Run: headless pygame with SDL's dummy video driver; simulated clock (each Clock.tick advances the game by its frame time, no real sleeping); random seed 0; keys injected as events and as key.get_pressed() state; no mouse input; restart key R tapped at the start of phases 3 and 4.
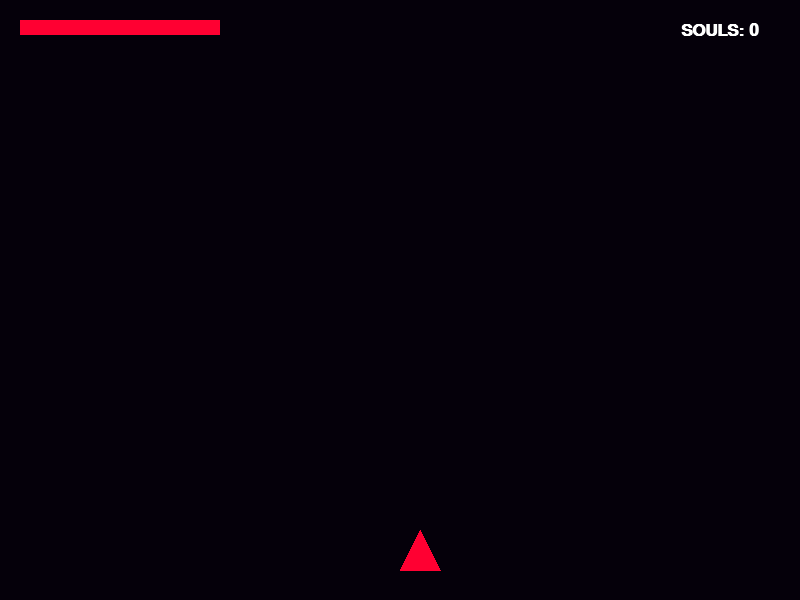
Frame 1 of 4 · flips 1–60 · no input
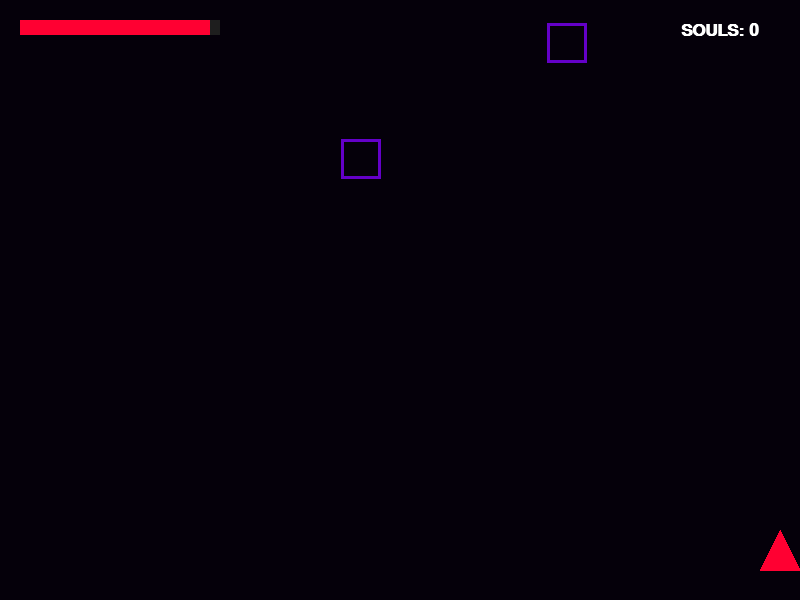
Frame 2 of 4 · flips 61–180 · tapped SPACE, RETURN · held RIGHT (→), D
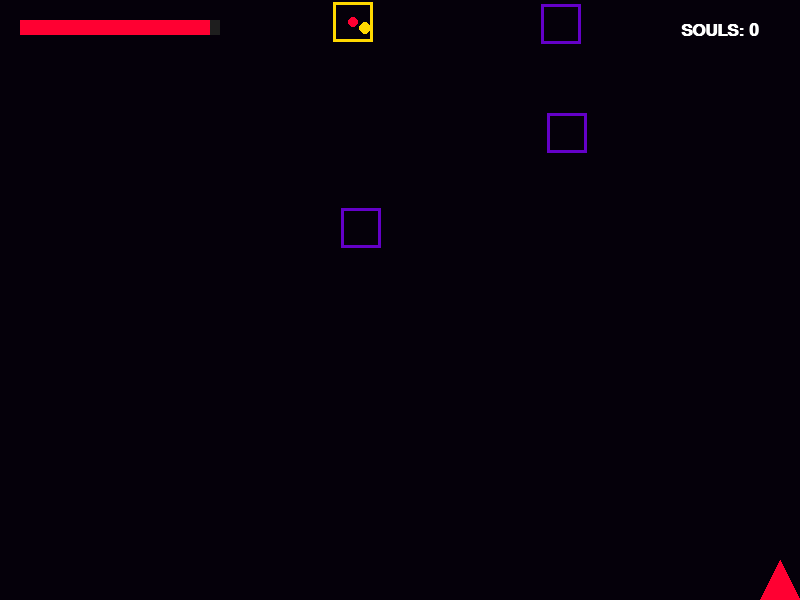
Frame 3 of 4 · flips 181–300 · tapped R · held DOWN (↓), S
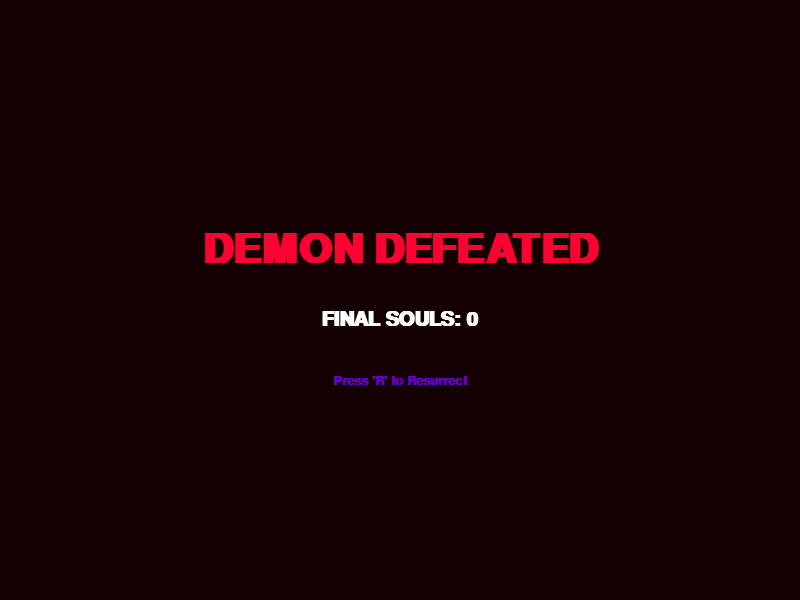
Frame 4 of 4 · flips 301–420 · tapped R · held LEFT (←), A, UP (↑), W

The pygame program that drew these frames:

import pygame
import sys
import random
import math

# 1. 초기화 및 설정
pygame.init()
WIDTH, HEIGHT = 800, 600
screen = pygame.display.set_mode((WIDTH, HEIGHT))
pygame.display.set_caption("DEMON REAPER: Death Match")
clock = pygame.time.Clock()

# 색상
BLACK = (5, 0, 10)
BLOOD_RED = (255, 0, 50)
SHADOW_PURPLE = (100, 0, 200)
WHITE = (255, 255, 255)
GOLD = (255, 215, 0)

# 게임 상태 변수
player_pos = [WIDTH // 2, HEIGHT - 70]
player_hp = 100
bullets = []        # 플레이어 탄환
enemies = []        # 적 (x, y, speed, type) - type 0:일반, 1:공격형
enemy_bullets = []  # 적이 쏜 탄환
souls = []
score = 0
game_over = False

def draw_text(text, size, x, y, color=WHITE):
    font = pygame.font.SysFont("arial", size, True)
    text_surface = font.render(text, True, color)
    text_rect = text_surface.get_rect(center=(x, y))
    screen.blit(text_surface, text_rect)

# --- 메인 루프 ---
while True:
    if not game_over:
        # 1. 입력 및 시간 왜곡
        moving = False
        for event in pygame.event.get():
            if event.type == pygame.QUIT:
                pygame.quit()
                sys.exit()
            
            # 발사 (체력 소모)
            if event.type == pygame.KEYDOWN and event.key == pygame.K_SPACE:
                if player_hp > 5:
                    bullets.append([player_pos[0] + 20, player_pos[1]])
                    player_hp -= 5
                # 탄약을 다 썼을 때 사망 판정은 아래 로직에서 처리

        keys = pygame.key.get_pressed()
        speed = 6
        if keys[pygame.K_LEFT] and player_pos[0] > 0:
            player_pos[0] -= speed
            moving = True
        if keys[pygame.K_RIGHT] and player_pos[0] < WIDTH - 40:
            player_pos[0] += speed
            moving = True
        if keys[pygame.K_UP] and player_pos[1] > 0:
            player_pos[1] -= speed
            moving = True
        if keys[pygame.K_DOWN] and player_pos[1] < HEIGHT - 40:
            player_pos[1] += speed
            moving = True

        time_scale = 1.0 if moving else 0.2

        # 2. 적 생성 (일반 적 vs 공격하는 적)
        if random.random() < 0.05 * time_scale:
            etype = 1 if random.random() < 0.3 else 0 # 30% 확률로 공격형 등장
            enemies.append([random.randint(0, WIDTH-40), -50, random.uniform(2, 4), etype, 0])

        # 3. 로직 업데이트
        # 적 이동 및 공격
        for en in enemies[:]:
            en[1] += en[2] * time_scale
            
            # 공격형 적(type 1)의 사격 로직
            if en[3] == 1:
                en[4] += 1 # 공격 쿨타임 카운트
                if en[4] > 80: # 일정 시간마다 발사
                    # 플레이어 방향으로 조준탄 계산
                    angle = math.atan2(player_pos[1] - en[1], player_pos[0] - en[0])
                    enemy_bullets.append([en[0]+20, en[1]+20, math.cos(angle)*5, math.sin(angle)*5])
                    en[4] = 0

            # 충돌 판정
            p_rect = pygame.Rect(player_pos[0], player_pos[1], 40, 40)
            e_rect = pygame.Rect(en[0], en[1], 40, 40)
            if p_rect.colliderect(e_rect):
                game_over = True
            if en[1] > HEIGHT: enemies.remove(en)

        # 적 탄환 이동 및 충돌
        for eb in enemy_bullets[:]:
            eb[0] += eb[2] * time_scale
            eb[1] += eb[3] * time_scale
            if pygame.Rect(player_pos[0], player_pos[1], 40, 40).collidepoint(eb[0], eb[1]):
                player_hp -= 15 # 적 탄환에 맞으면 데미지
                enemy_bullets.remove(eb)
            elif eb[1] > HEIGHT or eb[0] < 0 or eb[0] > WIDTH:
                enemy_bullets.remove(eb)

        # 내 탄환 이동 및 적 처치
        for b in bullets[:]:
            b[1] -= 12
            if b[1] < 0: bullets.remove(b)
            for en in enemies[:]:
                if pygame.Rect(en[0], en[1], 40, 40).collidepoint(b[0], b[1]):
                    souls.append([en[0]+20, en[1]+20])
                    enemies.remove(en)
                    if b in bullets: bullets.remove(b)
                    score += 15 if en[3] == 1 else 10

        # 영혼 흡수 (자석)
        for s in souls[:]:
            dx = player_pos[0] + 20 - s[0]
            dy = player_pos[1] + 20 - s[1]
            dist = (dx**2 + dy**2)**0.5
            if dist < 15:
                player_hp = min(100, player_hp + 10)
                souls.remove(s)
            else:
                s[0] += dx * 0.15
                s[1] += dy * 0.15

        # 체력 소진 체크 (탄약 다 써도 사망)
        if player_hp <= 0:
            game_over = True

    else:
        # 게임 오버 처리
        for event in pygame.event.get():
            if event.type == pygame.QUIT:
                pygame.quit()
                sys.exit()
            if event.type == pygame.KEYDOWN and event.key == pygame.K_r:
                player_hp, score, game_over = 100, 0, False
                enemies, bullets, souls, enemy_bullets = [], [], [], []

    # --- 4. 그리기 ---
    screen.fill(BLACK)
    
    if not game_over:
        # 적 탄환 (노란색 파동)
        for eb in enemy_bullets:
            pygame.draw.circle(screen, GOLD, (int(eb[0]), int(eb[1])), 6)

        # 영혼/내 탄환 그리기 (이전과 동일)
        for s in souls: pygame.draw.circle(screen, WHITE, (int(s[0]), int(s[1])), 4)
        for b in bullets: pygame.draw.ellipse(screen, BLOOD_RED, (b[0]-2, b[1], 6, 20))

        # 적 (일반 vs 정예병)
        for en in enemies:
            color = GOLD if en[3] == 1 else SHADOW_PURPLE
            pygame.draw.rect(screen, color, (en[0], en[1], 40, 40), 3)
            if en[3] == 1: # 정예병은 안에 빨간 눈 표시
                pygame.draw.circle(screen, BLOOD_RED, (en[0]+20, en[1]+20), 5)

        # 플레이어 및 UI (이전과 동일)
        pygame.draw.polygon(screen, BLOOD_RED, [[player_pos[0]+20, player_pos[1]], [player_pos[0], player_pos[1]+40], [player_pos[0]+40, player_pos[1]+40]])
        pygame.draw.rect(screen, (30, 30, 30), (20, 20, 200, 15))
        pygame.draw.rect(screen, BLOOD_RED, (20, 20, max(0, player_hp * 2), 15))
        draw_text(f"SOULS: {score}", 25, WIDTH - 80, 30)
    else:
        screen.fill((20, 0, 0))
        draw_text("DEMON DEFEATED", 60, WIDTH//2, HEIGHT//2 - 50, BLOOD_RED)
        draw_text(f"FINAL SOULS: {score}", 30, WIDTH//2, HEIGHT//2 + 20)
        draw_text("Press 'R' to Resurrect", 20, WIDTH//2, HEIGHT//2 + 80, SHADOW_PURPLE)

    pygame.display.flip()
    clock.tick(60)
